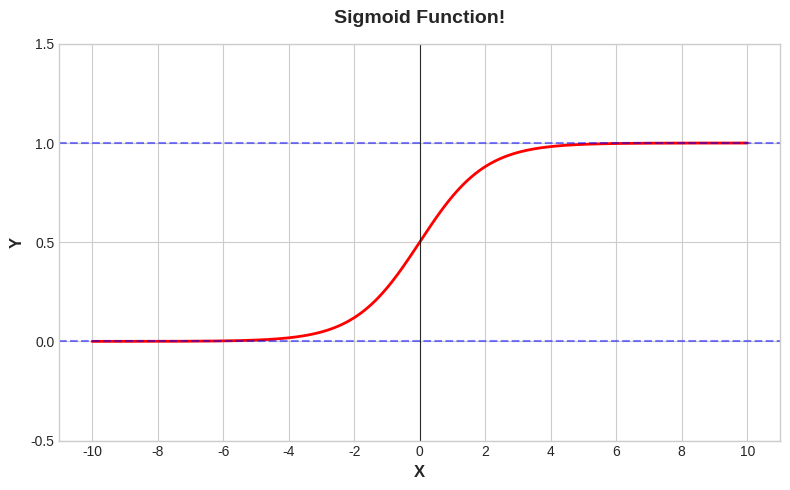

Here is the Python script that generated this plot:
import numpy as np
import matplotlib.pyplot as plt

def sigmoid(x):
    return 1/(1 + np.exp(-x))
    
x = np.linspace(-10, 10, 1000)
y = sigmoid(x)
plt.style.use('seaborn-v0_8-whitegrid')
plt.figure(figsize = (8, 5))
plt.plot(x, y, linewidth = 2, color = 'red')
plt.axhline(1, color = 'blue', linestyle = '--', alpha = 0.5)
plt.axhline(0, color = 'blue', linestyle = '--', alpha = 0.5)
plt.axvline(0, color = 'black', linewidth = 0.8, alpha = 0.8)
plt.title('Sigmoid Function!', fontsize = 14, pad = 15, fontweight = 'bold')
plt.xlabel("X", fontsize = 12, fontweight = 'bold')
plt.ylabel("Y", fontsize = 12, fontweight = 'bold')
plt.xticks(np.arange(-10, 11, 2))
plt.yticks([-0.5, 0, 0.5, 1, 1.5])
plt.tight_layout()
plt.show()
